Photos from the image-classification dataset "training" in the GitHub repository arfianaja/deteksi_jenis_awan. Its 5 classes are: cumulunimbus, cumulus, nimbostratus, stratocumulus, stratus.

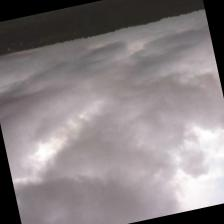
Label: stratocumulus

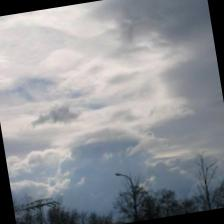
Label: cumulus

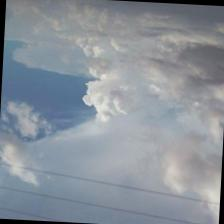
Label: cumulunimbus

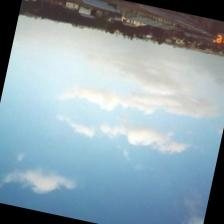
Label: stratus

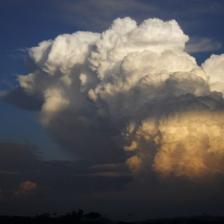
Label: cumulunimbus

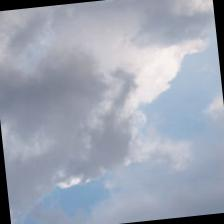
Label: nimbostratus
